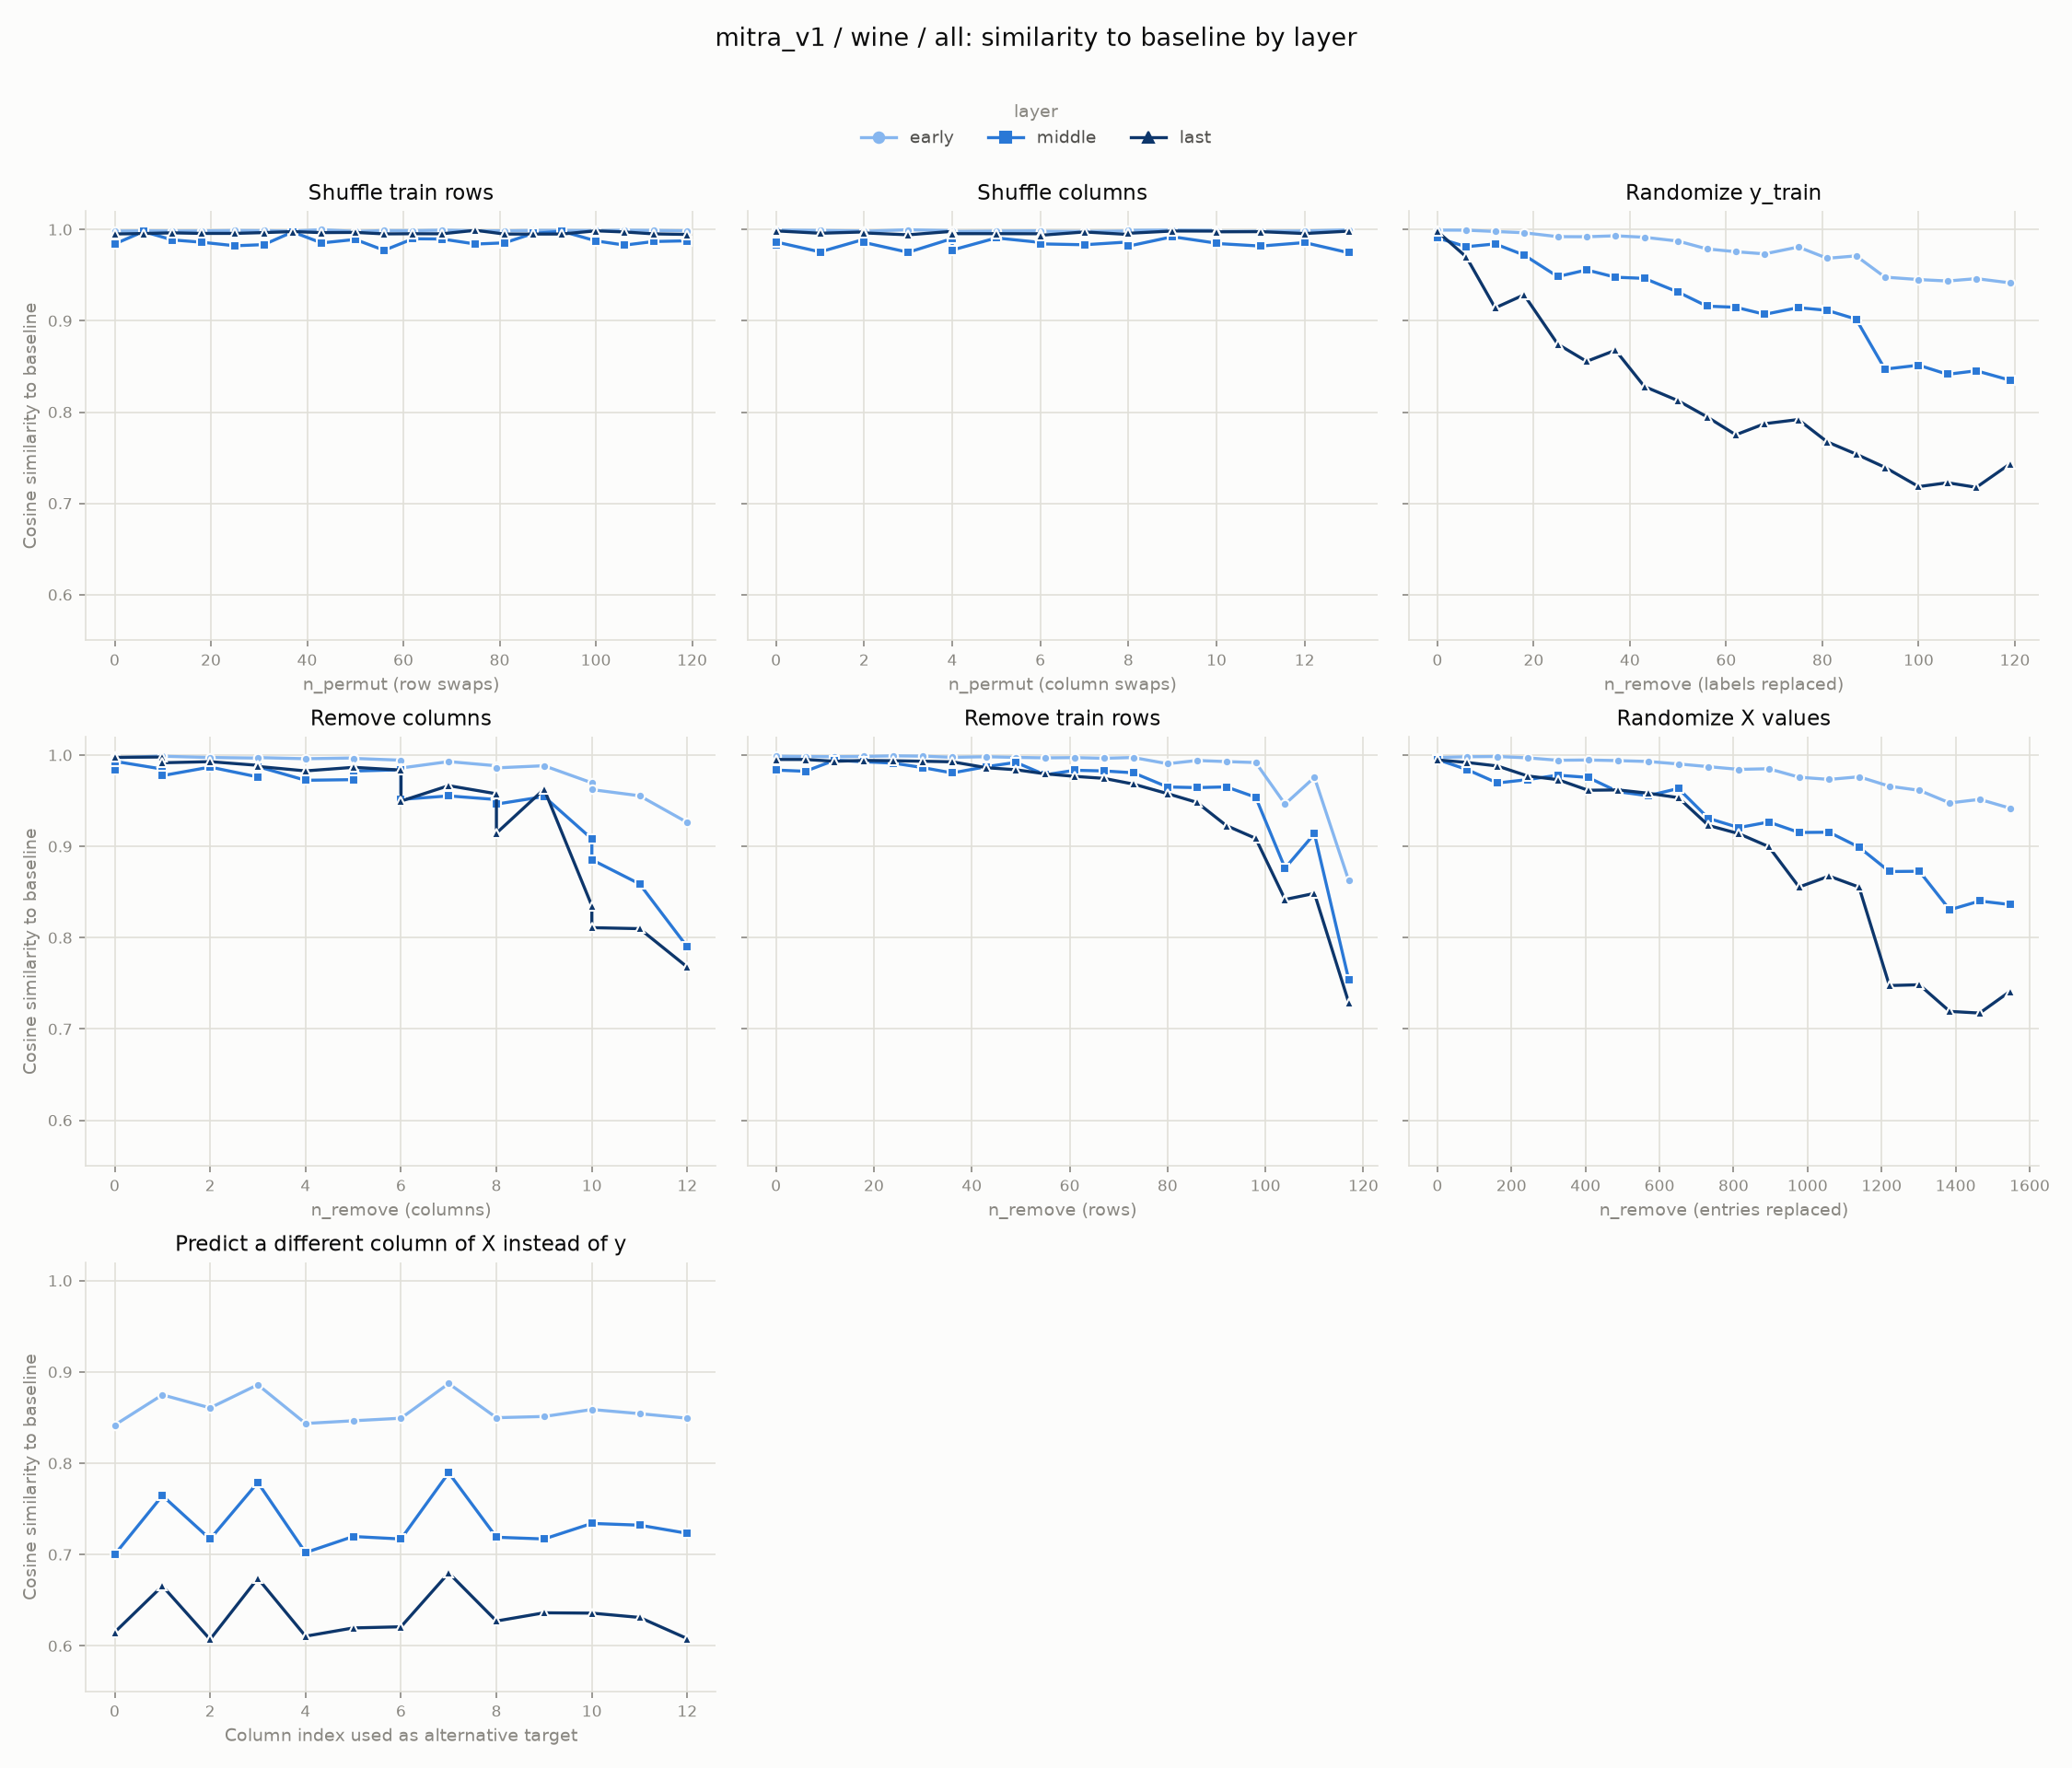

The data file committed next to this chart (first rows):
experiment, layer, level, cosine_similarity
row_shuffle, early, 0, 0.9982
row_shuffle, early, 6, 0.9985
row_shuffle, early, 12, 0.9983
row_shuffle, early, 18, 0.9984
row_shuffle, early, 25, 0.9988
row_shuffle, early, 31, 0.9987
row_shuffle, early, 37, 0.9982
row_shuffle, early, 43, 0.9997
row_shuffle, early, 50, 0.9979
row_shuffle, early, 56, 0.9988
row_shuffle, early, 62, 0.9986
row_shuffle, early, 68, 0.9993
row_shuffle, early, 75, 0.9986
row_shuffle, early, 81, 0.9985
row_shuffle, early, 87, 0.9989
row_shuffle, early, 93, 0.9989
row_shuffle, early, 100, 0.9988
row_shuffle, early, 106, 0.9992
row_shuffle, early, 112, 0.999
row_shuffle, early, 119, 0.9985
col_shuffle, early, 0, 0.9979
col_shuffle, early, 0, 0.9994
col_shuffle, early, 1, 0.9989
col_shuffle, early, 2, 0.9984
col_shuffle, early, 2, 0.998
col_shuffle, early, 3, 0.9997
col_shuffle, early, 4, 0.9987
col_shuffle, early, 4, 0.9978
col_shuffle, early, 5, 0.9982
col_shuffle, early, 6, 0.9985
col_shuffle, early, 6, 0.998
col_shuffle, early, 7, 0.9978
col_shuffle, early, 8, 0.9983
col_shuffle, early, 8, 0.999
col_shuffle, early, 9, 0.9993
col_shuffle, early, 10, 0.999
col_shuffle, early, 10, 0.9978
col_shuffle, early, 11, 0.9981
col_shuffle, early, 12, 0.9983
col_shuffle, early, 13, 0.9996
random_labels, early, 0, 0.9993
random_labels, early, 6, 0.9992
random_labels, early, 12, 0.9978
random_labels, early, 18, 0.9964
random_labels, early, 25, 0.9921
random_labels, early, 31, 0.992
random_labels, early, 37, 0.9931
random_labels, early, 43, 0.9914
random_labels, early, 50, 0.9873
random_labels, early, 56, 0.9787
random_labels, early, 62, 0.9756
random_labels, early, 68, 0.9732
random_labels, early, 75, 0.9808
random_labels, early, 81, 0.9684
random_labels, early, 87, 0.9711
random_labels, early, 93, 0.9478
random_labels, early, 100, 0.9451
random_labels, early, 106, 0.9436
random_labels, early, 112, 0.9461
random_labels, early, 119, 0.9415
... 339 more rows
